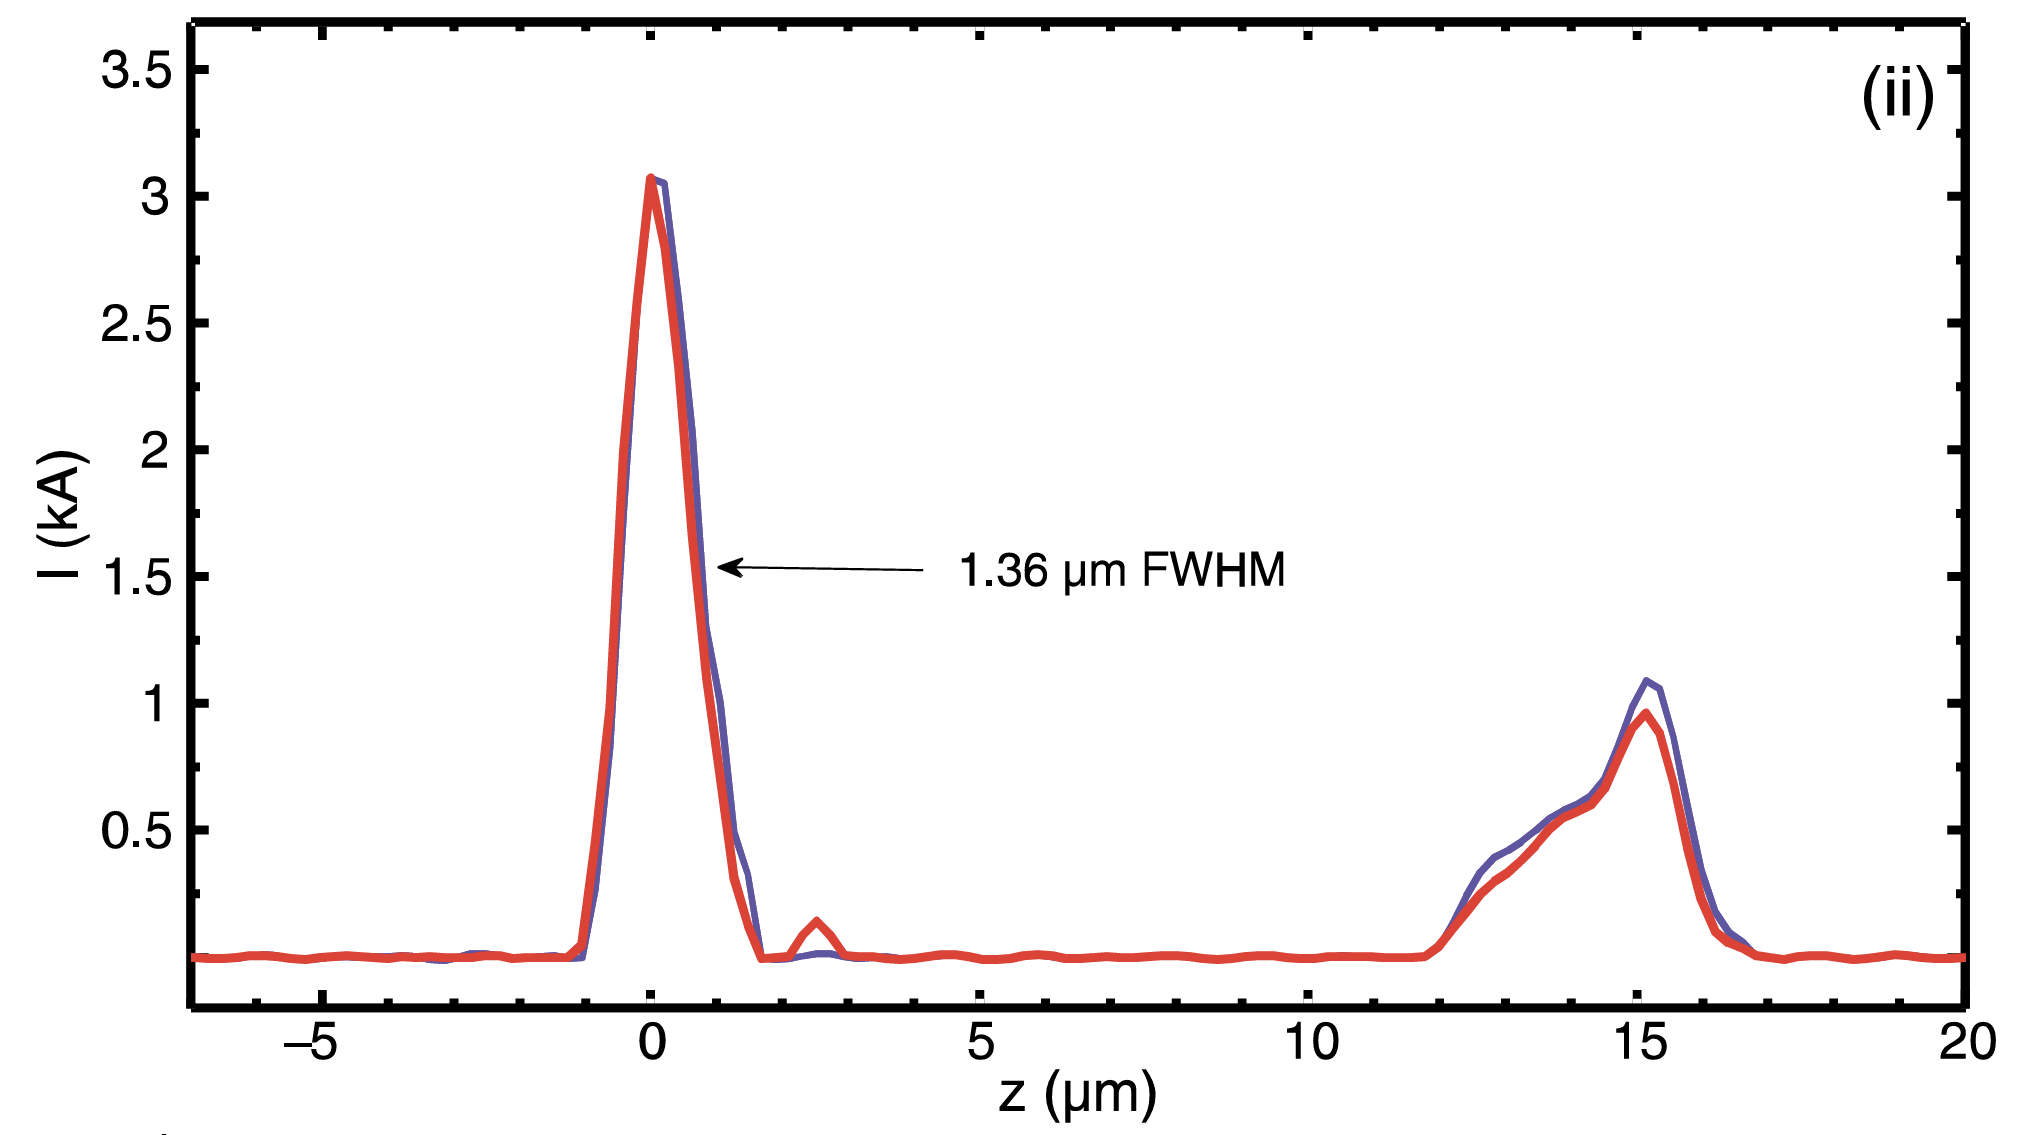

The file beside this chart, header and first rows:
-6.901904973737477, -0.010793043590073381
-6.734, -0.01419
-6.567, -0.01473
-6.4, -0.0133
-6.232, -0.009003
-6.065, -0.003454
-5.897, -0.002917
-5.73, -0.00596
-5.562, -0.01151
-5.395, -0.01598
-5.228, -0.01795
-5.06, -0.01276
-4.893, -0.008645
-4.725, -0.006497
-4.558, -0.005065
-4.39, -0.007392
-4.223, -0.01079
-4.055, -0.01294
-3.888, -0.01115
-3.721, -0.007571
-3.553, -0.01079
-3.386, -0.008466
-3.218, -0.01061
-3.051, -0.01079
-2.883, -0.01079
-2.716, -0.01008
-2.548, -0.004707
-2.381, -0.002917
-2.214, -0.008108
-2.046, -0.01419
-1.879, -0.01115
-1.711, -0.01079
-1.544, -0.01079
-1.376, -0.01079
-1.197, -0.004777
-1.046, 0.0318
-1, 0.09567
-0.9695, 0.1547
-0.9385, 0.2148
-0.9103, 0.2753
-0.8788, 0.3317
-0.8433, 0.3935
-0.8169, 0.4574
-0.7878, 0.5253
-0.7567, 0.5976
-0.7257, 0.6692
-0.6947, 0.7388
-0.6648, 0.8137
-0.6311, 0.889
-0.6021, 0.9573
-0.5847, 1.029
-0.5689, 1.103
-0.553, 1.177
-0.5372, 1.252
-0.5214, 1.326
-0.5055, 1.399
-0.4874, 1.476
-0.4794, 1.549
-0.4557, 1.618
-0.4398, 1.697
-0.4293, 1.779
... 209 more rows
